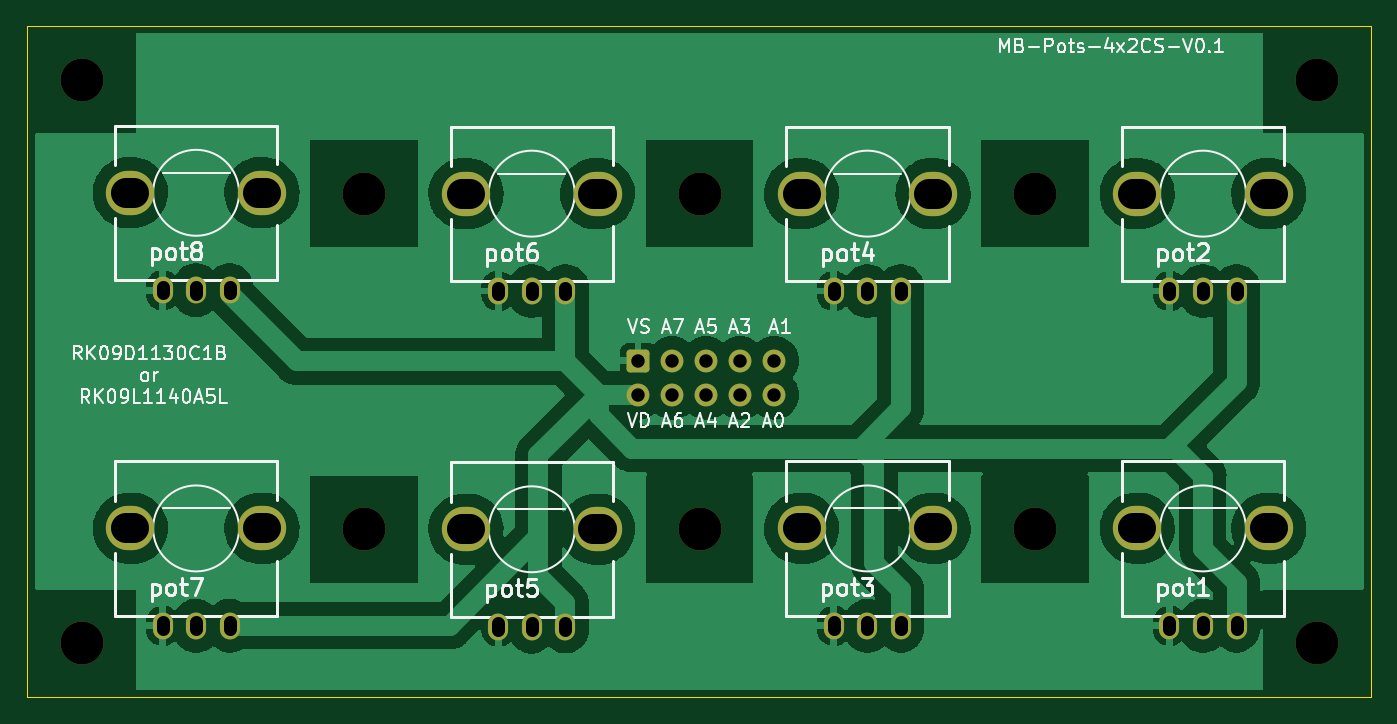
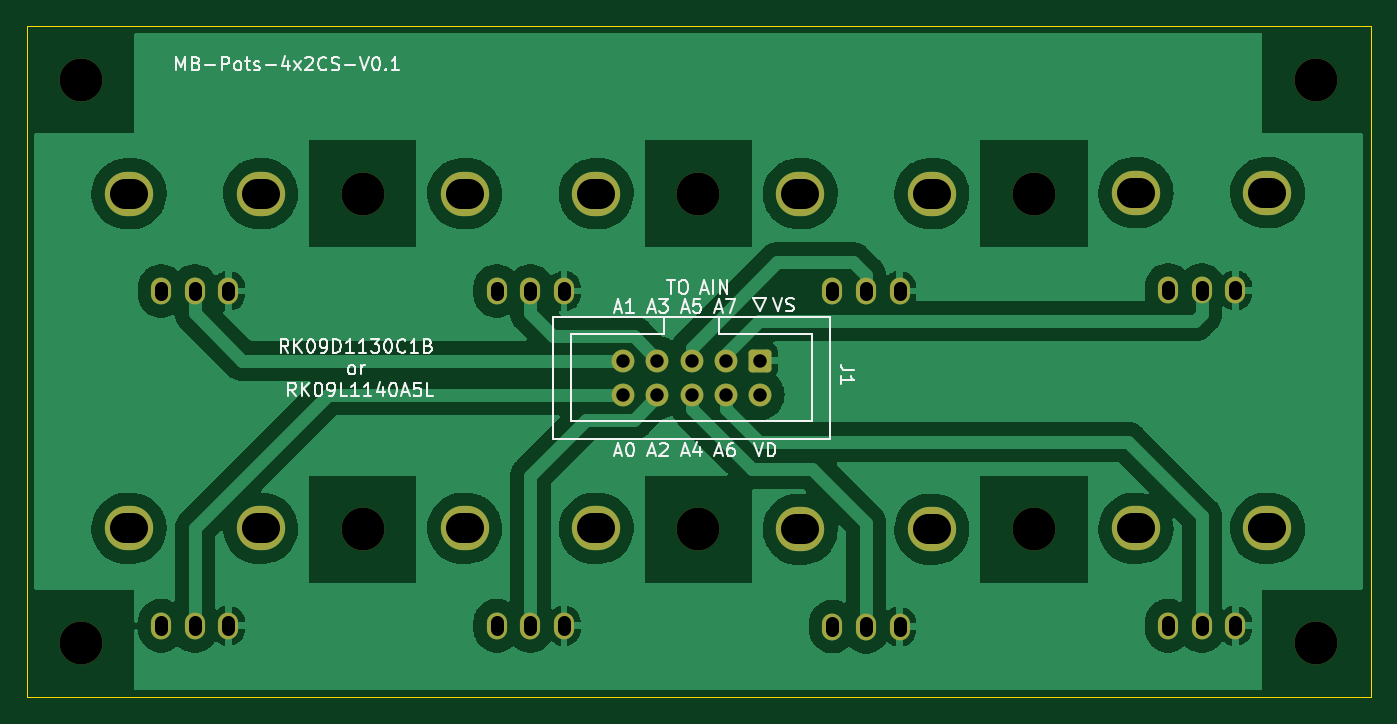
Circuit board: 11 layer files. Board 100.1 x 50.0 mm.
- outline: Pot-Contours_Ci.gm1 (648 bytes)
- bottom_copper: Pot-Dessous_Cu.gbl (121975 bytes)
- bottom_mask: Pot-Dessous_Masque.gbs (2824 bytes)
- paste: Pot-Dessous_Pate.gbp (486 bytes)
- bottom_silk: Pot-Dessous_SilkS.gbo (34325 bytes)
- top_copper: Pot-Dessus_Cu.gtl (123036 bytes)
- top_mask: Pot-Dessus_Masque.gts (2824 bytes)
- paste: Pot-Dessus_Pate.gtp (486 bytes)
- top_silk: Pot-Dessus_SilkS.gto (52959 bytes)
- drill: Pot-NPTH.drl (468 bytes)
- drill: Pot-PTH.drl (1989 bytes)

=== outline: Pot-Contours_Ci.gm1 ===
G04 #@! TF.GenerationSoftware,KiCad,Pcbnew,(7.0.0)*
G04 #@! TF.CreationDate,2023-05-18T23:58:04+02:00*
G04 #@! TF.ProjectId,Pot,506f742e-6b69-4636-9164-5f7063625858,rev?*
G04 #@! TF.SameCoordinates,Original*
G04 #@! TF.FileFunction,Profile,NP*
%FSLAX46Y46*%
G04 Gerber Fmt 4.6, Leading zero omitted, Abs format (unit mm)*
G04 Created by KiCad (PCBNEW (7.0.0)) date 2023-05-18 23:58:04*
%MOMM*%
%LPD*%
G01*
G04 APERTURE LIST*
G04 #@! TA.AperFunction,Profile*
%ADD10C,0.100000*%
G04 #@! TD*
G04 APERTURE END LIST*
D10*
X162000000Y-111000000D02*
X61900000Y-111000000D01*
X61900000Y-61000000D01*
X162000000Y-61000000D01*
X162000000Y-111000000D01*
M02*

=== bottom_copper: Pot-Dessous_Cu.gbl (121975 bytes, source omitted) ===
=== bottom_mask: Pot-Dessous_Masque.gbs (2824 bytes, source withheld) ===
=== paste: Pot-Dessous_Pate.gbp ===
G04 #@! TF.GenerationSoftware,KiCad,Pcbnew,(7.0.0)*
G04 #@! TF.CreationDate,2023-05-18T23:58:04+02:00*
G04 #@! TF.ProjectId,Pot,506f742e-6b69-4636-9164-5f7063625858,rev?*
G04 #@! TF.SameCoordinates,Original*
G04 #@! TF.FileFunction,Paste,Bot*
G04 #@! TF.FilePolarity,Positive*
%FSLAX46Y46*%
G04 Gerber Fmt 4.6, Leading zero omitted, Abs format (unit mm)*
G04 Created by KiCad (PCBNEW (7.0.0)) date 2023-05-18 23:58:04*
%MOMM*%
%LPD*%
G01*
G04 APERTURE LIST*
G04 APERTURE END LIST*
M02*

=== bottom_silk: Pot-Dessous_SilkS.gbo (34325 bytes, source omitted) ===
=== top_copper: Pot-Dessus_Cu.gtl (123036 bytes, source omitted) ===
=== top_mask: Pot-Dessus_Masque.gts (2824 bytes, source withheld) ===
=== paste: Pot-Dessus_Pate.gtp ===
G04 #@! TF.GenerationSoftware,KiCad,Pcbnew,(7.0.0)*
G04 #@! TF.CreationDate,2023-05-18T23:58:04+02:00*
G04 #@! TF.ProjectId,Pot,506f742e-6b69-4636-9164-5f7063625858,rev?*
G04 #@! TF.SameCoordinates,Original*
G04 #@! TF.FileFunction,Paste,Top*
G04 #@! TF.FilePolarity,Positive*
%FSLAX46Y46*%
G04 Gerber Fmt 4.6, Leading zero omitted, Abs format (unit mm)*
G04 Created by KiCad (PCBNEW (7.0.0)) date 2023-05-18 23:58:04*
%MOMM*%
%LPD*%
G01*
G04 APERTURE LIST*
G04 APERTURE END LIST*
M02*

=== top_silk: Pot-Dessus_SilkS.gto (52959 bytes, source omitted) ===
=== drill: Pot-NPTH.drl ===
M48
; DRILL file {KiCad (7.0.0)} date Thu May 18 23:58:30 2023
; FORMAT={-:-/ absolute / metric / decimal}
; #@! TF.CreationDate,2023-05-18T23:58:30+02:00
; #@! TF.GenerationSoftware,Kicad,Pcbnew,(7.0.0)
; #@! TF.FileFunction,NonPlated,1,2,NPTH
FMAT,2
METRIC
; #@! TA.AperFunction,NonPlated,NPTH,ComponentDrill
T1C3.200
%
G90
G05
T1
X66.0Y-65.0
X66.0Y-107.0
X87.0Y-73.5
X87.0Y-98.5
X112.0Y-73.5
X112.0Y-98.5
X137.0Y-73.5
X137.0Y-98.5
X158.0Y-65.0
X158.0Y-107.0
T0
M30

=== drill: Pot-PTH.drl (1989 bytes, source withheld) ===
